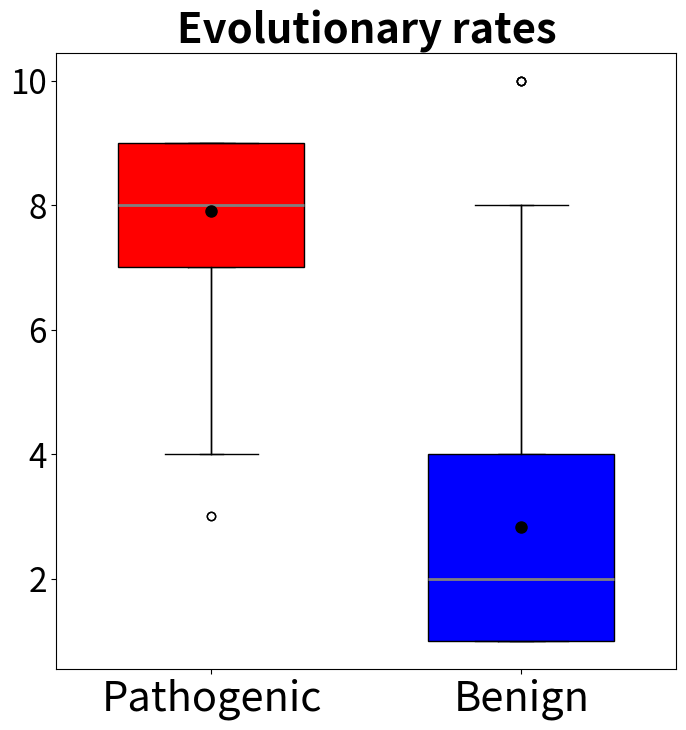

This chart was generated by the following Python code:
%matplotlib inline


from scipy.stats import mannwhitneyu
from scipy.stats import ttest_ind
import matplotlib.pyplot as plt

Rates_Pathogenic = 8,6,7,9,4,7,5,3,6,7,8,9,8,6,9,4,8,7,4,9,8,7,8,9,9,9,8,8,7,9,6,9,9,9,9,5,9,9,8,8,9,9,8,9,8,8,6,4,7,8,9,6,5,9,9,8,9,7,8,9,9,8,8,7,9,9,7,9,9,9,9,9,8,7,6,7,8,5,9,9,9,9,8,9,8,7,7,9,6,9,9,9,7,9,9,4,7,8,9,9,9,9,7,9,8,9,9,6,9,8,8,6,9,9,9,9,9,9,9,9,9,9,9,9,9,9,9,7,8,9,8,9,9,9,7,9,6,9,9,9,7,8,9,9,9,7,9,9,9,9,9,9,9,9,8,7,8,9,7,9,7,4,7,6,6,9,7,8,5,5,5,6,8,7,8,8,6,9,9,9
Rates_Benign = 7,4,1,4,5,6,2,2,2,3,3,5,1,1,4,1,1,1,1,5,3,1,1,1,2,2,1,1,1,1,3,1,3,1,1,3,1,1,1,1,5,1,1,1,10,10,1,1,3,2,1,1,3,2,4,2,1,2,4,1,1,1,2,1,2,3,6,2,5,3,1,3,2,2,4,1,1,7,4,1,1,4,4,1,1,3,2,1,6,2,5,4,1,1,4,1,3,4,5,1,4,2,2,2,1,3,1,1,4,4,1,1,2,5,4,3,2,3,1,4,1,4,3,3,1,3,5,1,1,6,4,1,2,1,4,3,1,2,4,5,6,6,5,4,4,1,4,4,2,3,5,7,7,3,6,4,5,4,4,8,4,6

colors = ['#FF0000', '#0000FF'] # You can replace the HEX CODES as you wish. Google color and HEX CODE to find your colors.

Sites1 = 'Pathogenic'
Sites2 = 'Benign'
data1 = eval('Rates_'+Sites1)    
data2 = eval('Rates_'+Sites2)

test_name="mann_wu"                            

# hypothesis test & results
stat, p = mannwhitneyu(data1, data2)
print('\nHypothesis testing with Mann-Whitney for '+Sites1+' & '+Sites2+':')                         
print('pvalue=%.3f' % (p))

data=[data1, data2]
fig1, ax1 = plt.subplots(figsize=(8, 8)) #You can change the size of the figure
max_height =max(max(data1),max(data2)) # max height of data needed for plotting location siginifcance bars
ax1.boxplot(data)

medianprops = dict(linestyle='-', linewidth=2.0, color='grey') #You can change how your median looks
meanpointprops = dict(marker='.', markersize=16, markeredgecolor='black', markerfacecolor='black') #You can change how the mean marker looks
box = plt.boxplot(data, widths = 0.6, patch_artist=True, medianprops=medianprops, meanprops=meanpointprops, meanline=False, showmeans=True)
          
for patch, color in zip(box['boxes'], colors):
    patch.set_facecolor(color)  
ax1.set_title('Evolutionary rates', fontsize = 30, weight='bold')    
plt.xticks([1, 2], [Sites1, Sites2], fontsize = 30) #Change text as needed for the data you are showing
plt.yticks(fontsize = 24) #Change the tickmarks and axis to fix the data

plt.savefig('pathogenicity_rates_boxplot.png'.format(Sites1,Sites2), dpi=600)